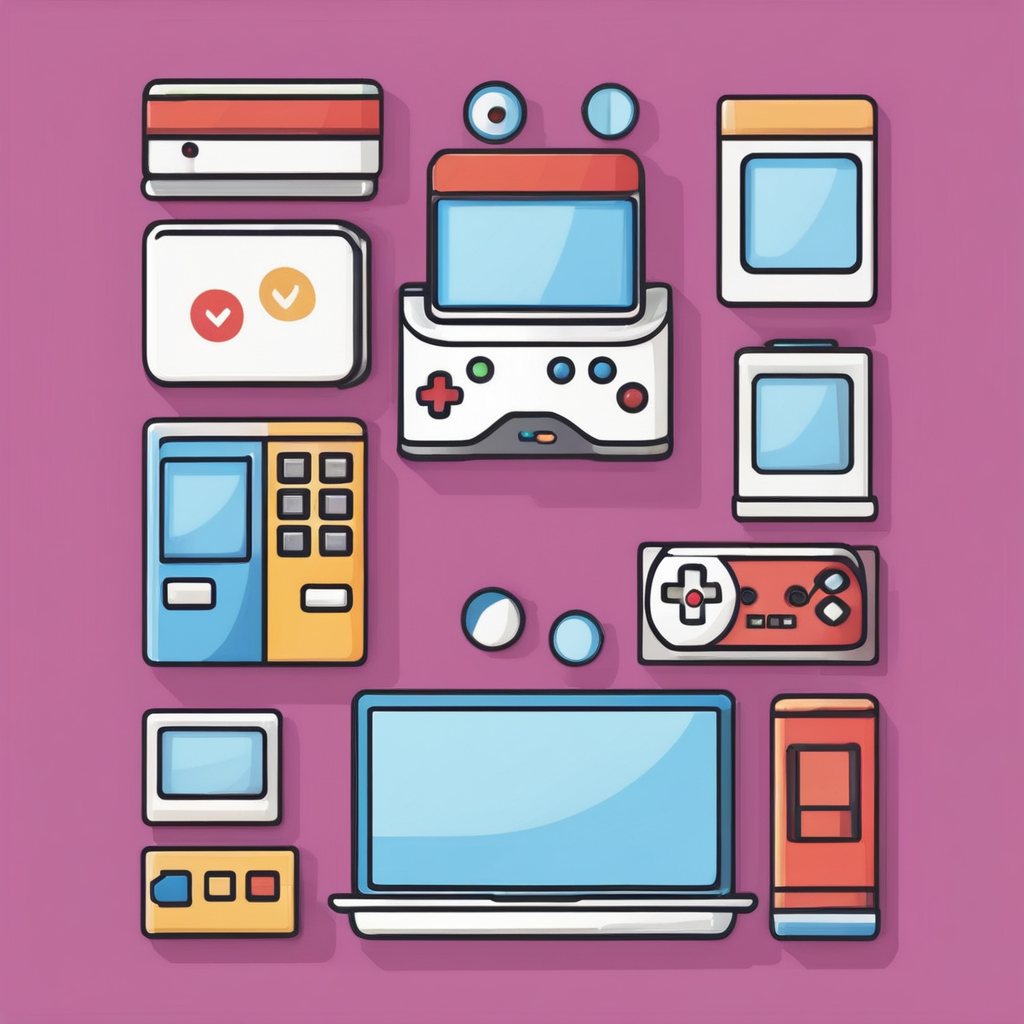
Generation parameters embedded in this image by AUTOMATIC1111 Stable Diffusion web UI or a fork of it (Forge, ...) (PNG 'parameters' text chunk):
webpage minimalist icon, videogame modding, (simple), full screen, colorful
Negative prompt: abstract, glitch, deformed, mutated, ugly, disfigured, extra limbs, multiple icons
Steps: 40, Sampler: DPM++ 2M Karras, CFG scale: 7, Seed: 3409825296, Size: 1024x1024, Model hash: 31e35c80fc, Model: sd_xl_base_1.0, Refiner model: sd_xl_refiner_1.0, Refiner steps: 4, Version: v1.5.1